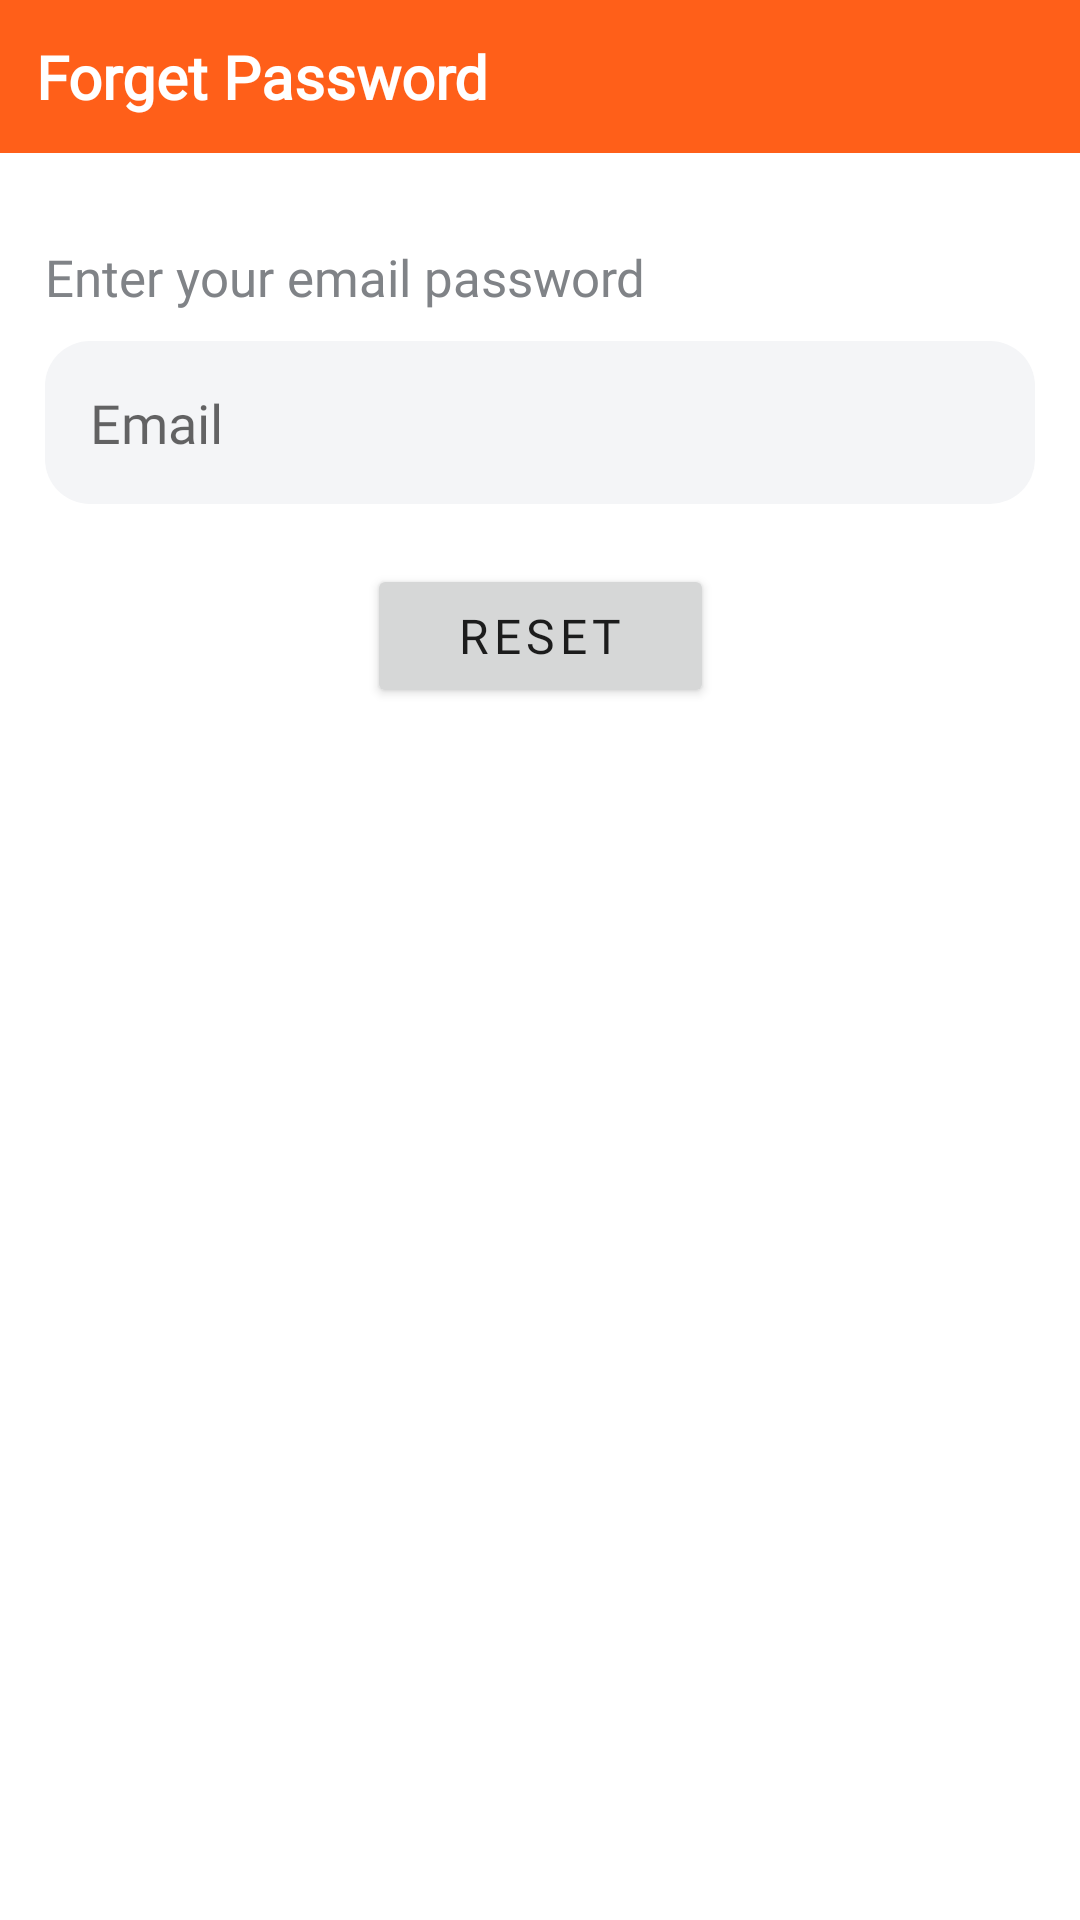

Android layout source for this screen:
<!-- AndroidManifest.xml: application theme Theme.YummyZone -->
<!-- res/layout/forgetpassword_dialog.xml -->
<?xml version="1.0" encoding="utf-8"?>
<androidx.constraintlayout.widget.ConstraintLayout xmlns:android="http://schemas.android.com/apk/res/android"
    xmlns:app="http://schemas.android.com/apk/res-auto"
    android:layout_width="match_parent"
    android:layout_height="wrap_content"
    android:paddingBottom="15dp">

    <TextView
        android:id="@+id/mainText"
        android:layout_width="match_parent"
        android:layout_height="wrap_content"
        android:background="@color/primary"
        android:drawableLeft="@drawable/ic_reset"
        android:drawablePadding="10dp"
        android:fontFamily="@font/nunito_bold"
        android:padding="12dp"
        android:text="Forget Password"
        android:textColor="@color/white"
        android:textSize="20sp"
        android:textStyle="bold"
        app:layout_constraintEnd_toEndOf="parent"
        app:layout_constraintStart_toStartOf="parent"
        app:layout_constraintTop_toTopOf="parent" />

    <TextView
        android:id="@+id/subText"
        android:layout_width="match_parent"
        android:layout_height="wrap_content"
        android:layout_marginHorizontal="15dp"
        android:layout_marginTop="30dp"
        android:fontFamily="@font/nunito_bold"
        android:text="Enter your email password"
        android:textColor="@color/text_secondary"
        android:textSize="17sp"
        app:layout_constraintEnd_toEndOf="parent"
        app:layout_constraintStart_toStartOf="parent"
        app:layout_constraintTop_toBottomOf="@+id/mainText" />

    <EditText
        android:id="@+id/forgetEmail"
        android:layout_width="match_parent"
        android:layout_height="wrap_content"
        android:layout_marginHorizontal="15dp"
        android:layout_marginTop="10dp"
        android:background="@drawable/custom_input"
        android:fontFamily="@font/nunito_bold"
        android:hint="Email"
        android:inputType="textEmailAddress"
        app:layout_constraintEnd_toEndOf="parent"
        app:layout_constraintStart_toStartOf="parent"
        app:layout_constraintTop_toBottomOf="@+id/subText" />

    <Button
        android:id="@+id/btnReset"
        android:layout_width="wrap_content"
        android:layout_height="wrap_content"
        android:layout_marginHorizontal="15dp"
        android:layout_marginTop="20dp"
        android:fontFamily="@font/nunito_bold"
        android:letterSpacing="0.1"
        android:paddingHorizontal="30dp"
        android:paddingVertical="10dp"
        android:text="RESET"
        android:textSize="16sp"
        app:cornerRadius="100dp"
        app:layout_constraintEnd_toEndOf="parent"
        app:layout_constraintStart_toStartOf="parent"
        app:layout_constraintTop_toBottomOf="@+id/forgetEmail" />

</androidx.constraintlayout.widget.ConstraintLayout>
<!-- resources referenced by this layout -->
<resources>
  <color name="primary">#FF5F19</color>
  <color name="text_secondary">#808387</color>
  <color name="white">#FFFFFFFF</color>
  <!-- drawable custom_input (drawable) -->
  <?xml version="1.0" encoding="utf-8"?>
  <shape xmlns:android="http://schemas.android.com/apk/res/android">
  
      <solid android:color="@color/card_background" />
      <corners android:radius="15dp" />
  
      <padding
          android:bottom="15dp"
          android:left="15dp"
          android:right="15dp"
          android:top="15dp" />
  
  </shape>
  <style name="Theme.YummyZone" parent="Theme.MaterialComponents.DayNight.NoActionBar">
          
          <item name="colorPrimary">@color/primary</item>
          <item name="colorPrimaryVariant">@color/primary</item>
          <item name="colorOnPrimary">@color/white</item>
          
          <item name="colorSecondary">@color/primary</item>
          <item name="colorSecondaryVariant">@color/primary</item>
          <item name="colorOnSecondary">@color/black</item>
          
          <item name="android:statusBarColor">@color/primary</item>
          
      </style>
  <color name="card_background">#F4F5F7</color>
  <color name="black">#FF000000</color>
</resources>
